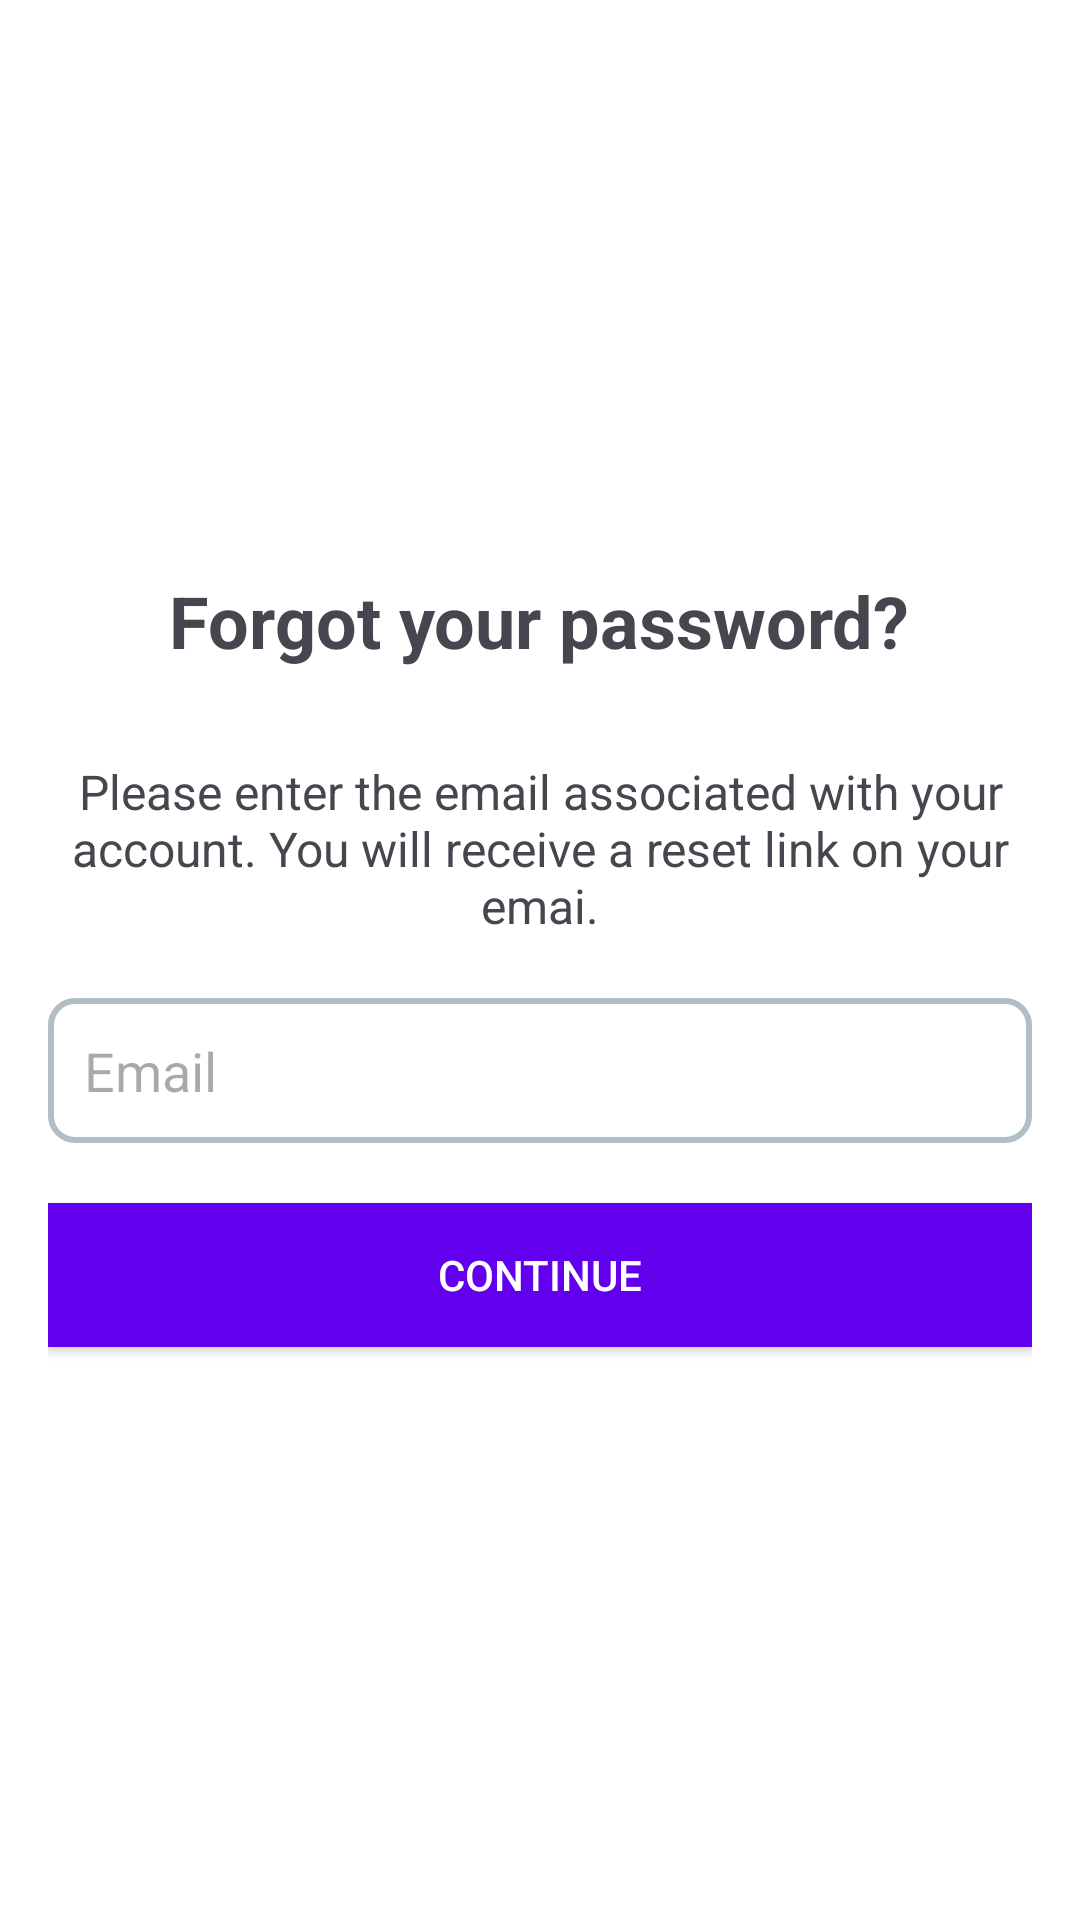

Produce the Android XML layout that renders to this screen, including the resource entries it uses.
<!-- AndroidManifest.xml: application theme Theme.Maps4u -->
<!-- res/layout/activity_forgot_password.xml -->
<?xml version="1.0" encoding="utf-8"?>
<LinearLayout xmlns:android="http://schemas.android.com/apk/res/android"
    android:layout_width="match_parent"
    android:layout_height="match_parent"
    android:orientation="vertical"
    android:padding="16dp"
    android:gravity="center"
    android:background="@color/white">

    <TextView
        android:layout_width="wrap_content"
        android:layout_height="wrap_content"
        android:text="Forgot your password?"
        android:textSize="24sp"
        android:textStyle="bold"
        android:layout_marginBottom="30dp" />

    <TextView
        android:layout_width="wrap_content"
        android:layout_height="wrap_content"
        android:text="Please enter the email associated with your account. You will receive a reset link on your emai."
        android:textSize="16sp"
        android:gravity="center"
        android:layout_marginBottom="20dp" />

    <EditText
        android:id="@+id/et_forgot_email"
        android:layout_width="match_parent"
        android:layout_height="wrap_content"
        android:hint="Email"
        android:inputType="textEmailAddress"
        android:padding="12dp"
        android:background="@drawable/edittext_background"
        android:layout_marginBottom="20dp" />

    <Button
        android:id="@+id/btn_continue_forgot_password"
        android:layout_width="match_parent"
        android:layout_height="wrap_content"
        android:text="Continue"
        android:textColor="@color/white"
        android:background="@color/primary" />

</LinearLayout>
<!-- resources referenced by this layout -->
<resources>
  <color name="primary">#6200EE</color>
  <color name="white">#FFFFFFFF</color>
  <!-- drawable edittext_background (drawable) -->
  <?xml version="1.0" encoding="utf-8"?>
  <shape xmlns:android="http://schemas.android.com/apk/res/android">
      <solid android:color="@android:color/white"/>
      <corners android:radius="8dp"/>
      <stroke android:color="#B0BEC5" android:width="2dp"/>
  </shape>
  <style name="Theme.Maps4u" parent="Base.Theme.Maps4u" />
  <style name="Base.Theme.Maps4u" parent="Theme.Material3.DayNight.NoActionBar">
          
          
      </style>
</resources>
